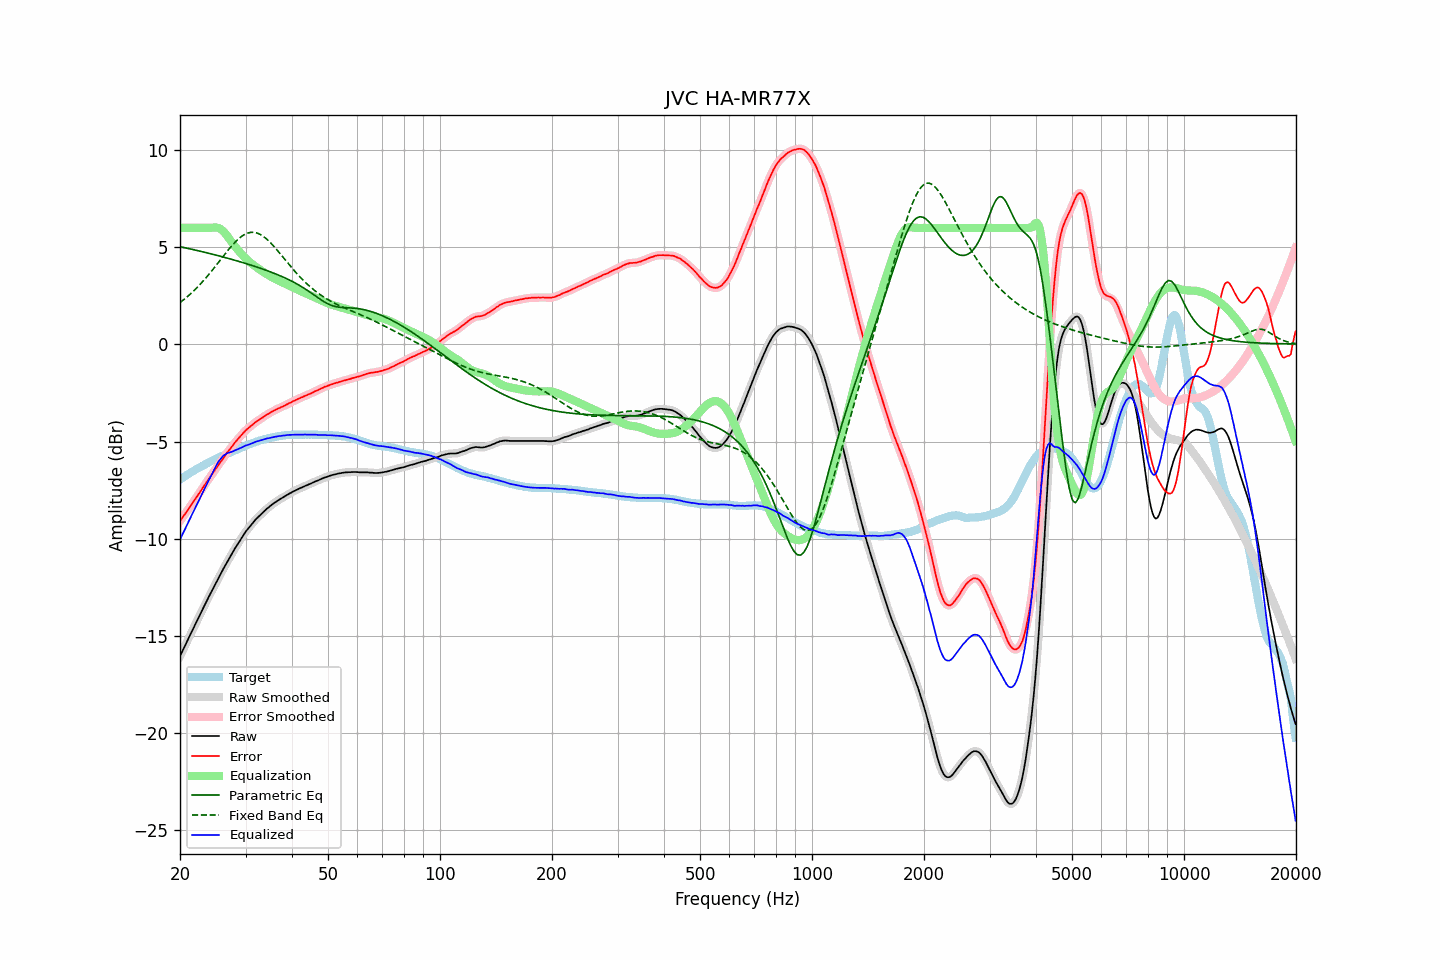

Data behind this chart, as committed beside it:
frequency, raw, error, smoothed, error_smoothed, equalization, parametric_eq, fixed_band_eq, equalized_raw, equalized_smoothed, target
20.00, -16.04, -9.09, -16.04, -9.09, 6.00, 5.03, 2.15, -10.04, -10.04, -6.95
20.20, -15.87, -8.98, -15.87, -8.97, 6.00, 5.01, 2.22, -9.87, -9.87, -6.89
20.40, -15.69, -8.85, -15.70, -8.86, 6.00, 5.00, 2.28, -9.69, -9.70, -6.84
20.61, -15.53, -8.74, -15.52, -8.74, 6.00, 4.98, 2.35, -9.53, -9.52, -6.79
20.81, -15.35, -8.62, -15.35, -8.62, 6.00, 4.96, 2.42, -9.35, -9.35, -6.73
21.02, -15.17, -8.50, -15.18, -8.50, 6.00, 4.94, 2.49, -9.17, -9.18, -6.68
21.23, -15.00, -8.38, -15.00, -8.38, 6.00, 4.92, 2.56, -9.00, -9.00, -6.63
21.44, -14.83, -8.26, -14.83, -8.26, 6.00, 4.91, 2.64, -8.83, -8.83, -6.58
21.66, -14.67, -8.14, -14.66, -8.14, 6.00, 4.89, 2.72, -8.67, -8.66, -6.53
21.87, -14.49, -8.01, -14.49, -8.02, 6.00, 4.87, 2.80, -8.49, -8.49, -6.48
22.09, -14.32, -7.90, -14.32, -7.90, 6.00, 4.85, 2.88, -8.32, -8.32, -6.43
22.31, -14.15, -7.77, -14.15, -7.77, 6.00, 4.83, 2.96, -8.15, -8.15, -6.38
22.54, -13.99, -7.65, -13.98, -7.65, 6.00, 4.81, 3.05, -7.99, -7.98, -6.34
22.76, -13.81, -7.52, -13.81, -7.52, 6.00, 4.79, 3.14, -7.81, -7.81, -6.29
22.99, -13.64, -7.39, -13.64, -7.40, 6.00, 4.77, 3.23, -7.64, -7.64, -6.25
23.22, -13.47, -7.27, -13.48, -7.28, 6.00, 4.75, 3.32, -7.47, -7.48, -6.20
23.45, -13.31, -7.15, -13.31, -7.15, 6.00, 4.73, 3.41, -7.31, -7.31, -6.16
23.69, -13.15, -7.04, -13.14, -7.03, 6.00, 4.71, 3.51, -7.15, -7.14, -6.11
23.92, -12.97, -6.90, -12.98, -6.91, 6.00, 4.69, 3.61, -6.97, -6.98, -6.07
24.16, -12.81, -6.79, -12.81, -6.79, 6.00, 4.67, 3.71, -6.81, -6.81, -6.02
24.40, -12.65, -6.67, -12.65, -6.67, 6.01, 4.65, 3.81, -6.64, -6.64, -5.98
24.65, -12.50, -6.55, -12.49, -6.55, 6.02, 4.63, 3.91, -6.47, -6.47, -5.94
24.89, -12.33, -6.43, -12.33, -6.43, 6.02, 4.61, 4.02, -6.31, -6.31, -5.90
25.14, -12.17, -6.31, -12.17, -6.31, 6.01, 4.59, 4.12, -6.16, -6.16, -5.86
25.39, -12.01, -6.19, -12.02, -6.19, 5.99, 4.56, 4.23, -6.02, -6.03, -5.82
25.65, -11.86, -6.08, -11.86, -6.07, 5.95, 4.54, 4.34, -5.92, -5.91, -5.79
25.91, -11.71, -5.96, -11.70, -5.96, 5.89, 4.52, 4.44, -5.81, -5.81, -5.75
26.16, -11.54, -5.84, -11.55, -5.84, 5.82, 4.50, 4.55, -5.72, -5.73, -5.71
26.43, -11.40, -5.72, -11.39, -5.72, 5.73, 4.48, 4.65, -5.66, -5.66, -5.68
26.69, -11.24, -5.61, -11.24, -5.60, 5.63, 4.45, 4.76, -5.61, -5.61, -5.64
26.96, -11.10, -5.50, -11.10, -5.49, 5.52, 4.43, 4.86, -5.58, -5.58, -5.60
27.23, -10.96, -5.39, -10.95, -5.39, 5.40, 4.41, 4.96, -5.55, -5.55, -5.57
27.50, -10.81, -5.28, -10.81, -5.28, 5.28, 4.38, 5.06, -5.53, -5.53, -5.53
27.77, -10.67, -5.18, -10.67, -5.17, 5.17, 4.36, 5.15, -5.50, -5.50, -5.49
28.05, -10.52, -5.06, -10.53, -5.07, 5.07, 4.34, 5.24, -5.45, -5.46, -5.46
28.33, -10.39, -4.97, -10.39, -4.97, 4.97, 4.31, 5.32, -5.42, -5.42, -5.42
28.62, -10.26, -4.87, -10.26, -4.87, 4.87, 4.29, 5.41, -5.39, -5.39, -5.38
28.90, -10.12, -4.78, -10.12, -4.78, 4.77, 4.26, 5.48, -5.35, -5.35, -5.35
29.19, -9.99, -4.68, -9.99, -4.68, 4.68, 4.24, 5.54, -5.32, -5.31, -5.32
29.48, -9.86, -4.59, -9.86, -4.58, 4.59, 4.22, 5.60, -5.28, -5.27, -5.28
29.78, -9.73, -4.50, -9.74, -4.49, 4.50, 4.19, 5.65, -5.23, -5.23, -5.24
30.08, -9.62, -4.41, -9.62, -4.41, 4.42, 4.16, 5.69, -5.20, -5.20, -5.21
30.38, -9.52, -4.34, -9.51, -4.34, 4.34, 4.14, 5.73, -5.17, -5.17, -5.17
30.68, -9.41, -4.27, -9.41, -4.27, 4.27, 4.11, 5.75, -5.15, -5.14, -5.14
30.99, -9.30, -4.20, -9.31, -4.20, 4.20, 4.09, 5.77, -5.11, -5.11, -5.10
31.30, -9.21, -4.14, -9.21, -4.13, 4.13, 4.06, 5.77, -5.08, -5.08, -5.08
31.61, -9.11, -4.07, -9.11, -4.07, 4.07, 4.03, 5.77, -5.05, -5.04, -5.05
31.93, -9.02, -4.00, -9.02, -4.00, 4.01, 4.01, 5.75, -5.01, -5.01, -5.02
32.24, -8.93, -3.94, -8.93, -3.94, 3.95, 3.98, 5.73, -4.98, -4.99, -4.99
32.57, -8.85, -3.89, -8.85, -3.89, 3.89, 3.95, 5.70, -4.97, -4.96, -4.96
32.89, -8.77, -3.84, -8.77, -3.84, 3.83, 3.92, 5.66, -4.94, -4.94, -4.93
33.22, -8.69, -3.78, -8.69, -3.78, 3.78, 3.89, 5.61, -4.92, -4.92, -4.91
33.55, -8.61, -3.73, -8.61, -3.72, 3.72, 3.86, 5.55, -4.89, -4.89, -4.89
33.89, -8.53, -3.67, -8.53, -3.67, 3.67, 3.84, 5.49, -4.86, -4.86, -4.87
34.23, -8.45, -3.60, -8.46, -3.61, 3.62, 3.81, 5.42, -4.84, -4.84, -4.85
34.57, -8.39, -3.57, -8.39, -3.56, 3.57, 3.77, 5.34, -4.83, -4.82, -4.82
34.92, -8.32, -3.52, -8.32, -3.52, 3.52, 3.74, 5.26, -4.81, -4.81, -4.80
35.27, -8.25, -3.47, -8.26, -3.47, 3.47, 3.71, 5.17, -4.78, -4.79, -4.79
35.62, -8.19, -3.43, -8.19, -3.42, 3.43, 3.68, 5.09, -4.77, -4.77, -4.77
35.97, -8.13, -3.38, -8.13, -3.38, 3.38, 3.65, 4.99, -4.75, -4.75, -4.75
... 635 more rows
